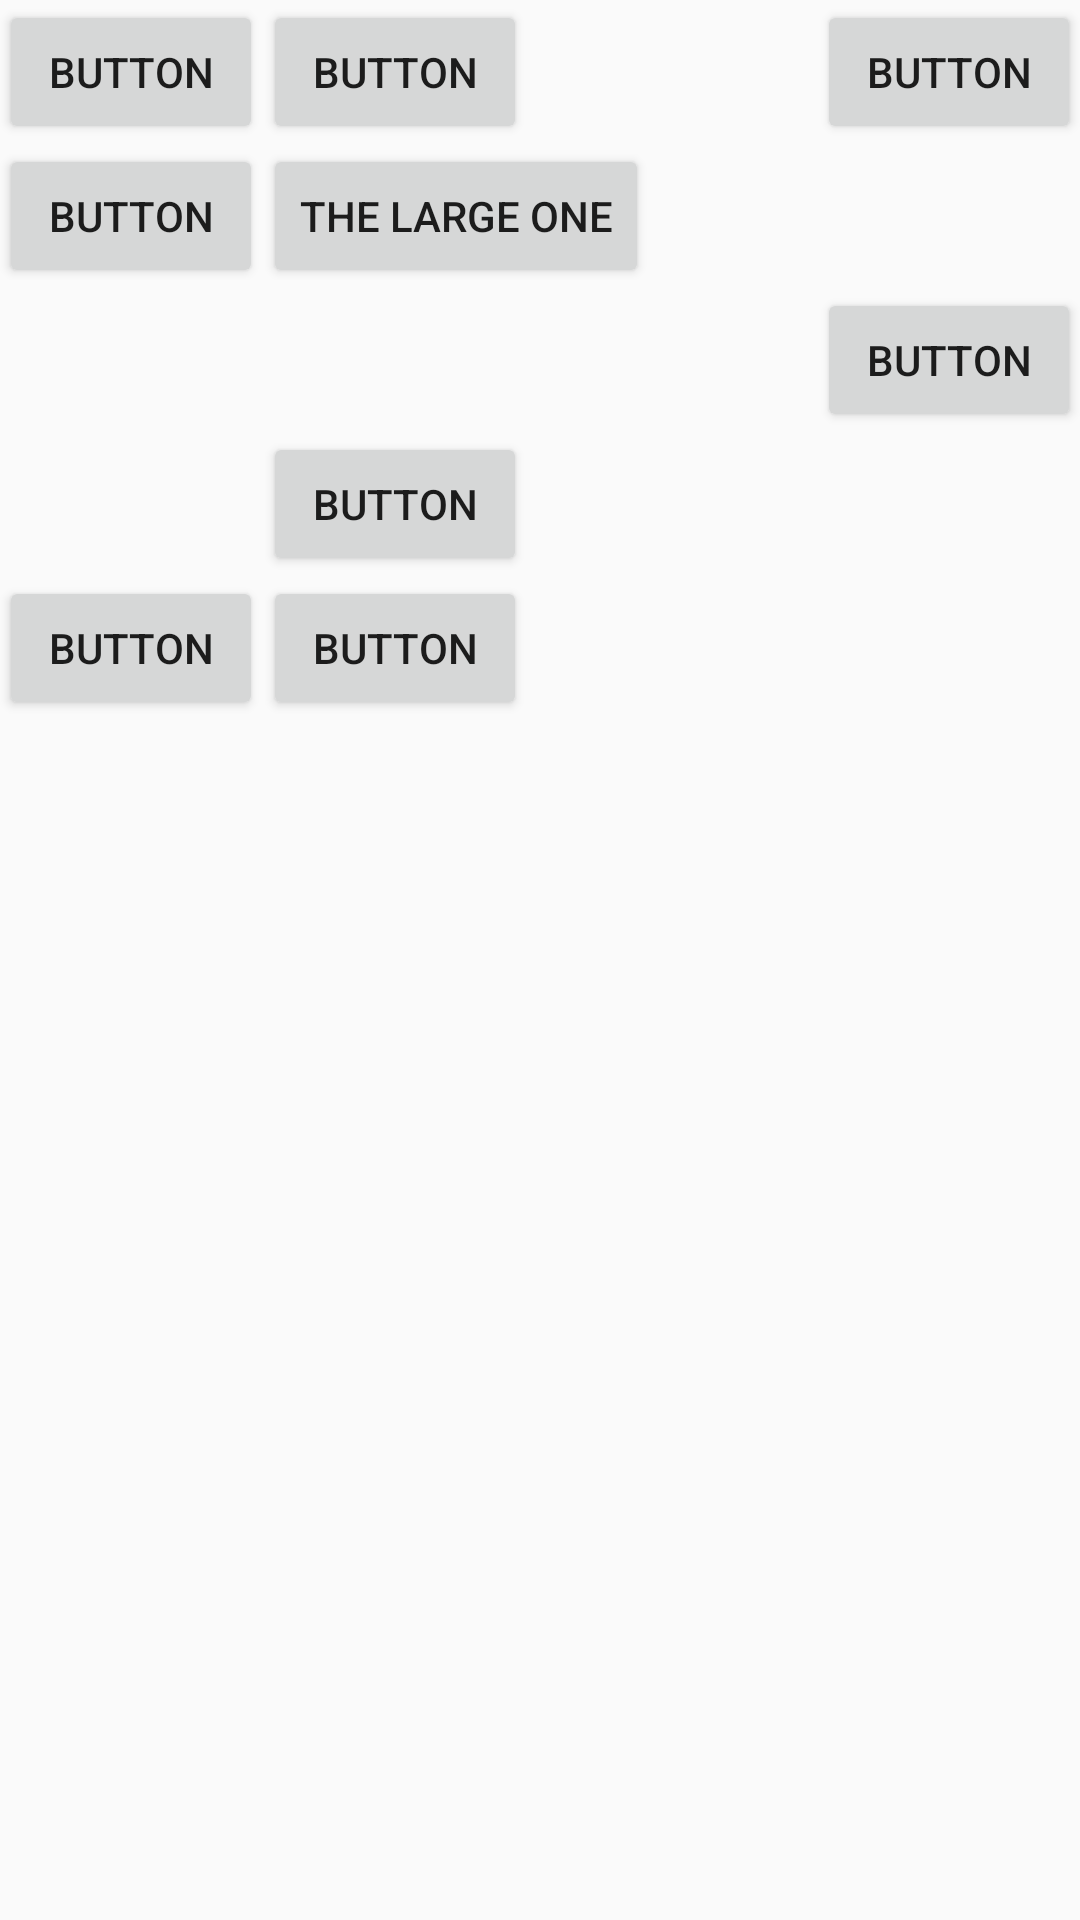

Layout XML and referenced resources for this Android screen:
<!-- AndroidManifest.xml: application theme AppTheme -->
<!-- res/layout/activity_grid.xml -->
<GridLayout xmlns:android="http://schemas.android.com/apk/res/android"
    xmlns:tools="http://schemas.android.com/tools" android:layout_width="match_parent"
    android:layout_height="match_parent" android:paddingLeft="@dimen/activity_horizontal_margin"
    android:paddingRight="@dimen/activity_horizontal_margin"
    android:paddingTop="@dimen/activity_vertical_margin"
    android:paddingBottom="@dimen/activity_vertical_margin"
    tools:context="com.example.raulpedraza.actividadinterfaces.Grid"
    android:layout_column="4">


    <Button
        android:layout_width="wrap_content"
        android:layout_height="wrap_content"
        android:text="@string/buttonGrid"
        android:id="@+id/button3"
        android:layout_row="0"
        android:layout_column="0" />

    <Button
        android:layout_width="wrap_content"
        android:layout_height="wrap_content"
        android:text="@string/buttonGrid"
        android:id="@+id/button4"
        android:layout_row="0"
        android:layout_column="1" />

    <Button
        android:layout_width="wrap_content"
        android:layout_height="wrap_content"
        android:text="@string/buttonGrid"
        android:id="@+id/button5"
        android:layout_row="0"
        android:layout_column="3" />

    <Button
        android:layout_width="wrap_content"
        android:layout_height="wrap_content"
        android:text="@string/buttonGrid"
        android:id="@+id/button6"
        android:layout_row="1"
        android:layout_column="0" />

    <Button
        android:layout_width="wrap_content"
        android:layout_height="wrap_content"
        android:text="@string/button4Grid"
        android:id="@+id/button7"
        android:layout_row="1"
        android:layout_rowSpan="2"/>

    <Button
        android:layout_width="wrap_content"
        android:layout_height="wrap_content"
        android:text="@string/buttonGrid"
        android:id="@+id/button8"
        android:layout_row="2"
        android:layout_column="3" />

    <Button
        android:layout_width="wrap_content"
        android:layout_height="wrap_content"
        android:text="@string/buttonGrid"
        android:id="@+id/button9"
        android:layout_row="5"
        android:layout_column="1" />

    <Button
        android:layout_width="wrap_content"
        android:layout_height="wrap_content"
        android:text="@string/buttonGrid"
        android:id="@+id/button11"
        android:layout_row="6"
        android:layout_column="0" />

    <Button
        android:layout_width="wrap_content"
        android:layout_height="wrap_content"
        android:text="@string/buttonGrid"
        android:id="@+id/button10"
        android:layout_row="6"
        android:layout_column="1" />
</GridLayout>
<!-- resources referenced by this layout -->
<resources>
  <string name="button4Grid">the large one</string>
  <string name="buttonGrid">Button</string>
  <style name="AppTheme" parent="Theme.AppCompat.Light.DarkActionBar">
      </style>
</resources>
